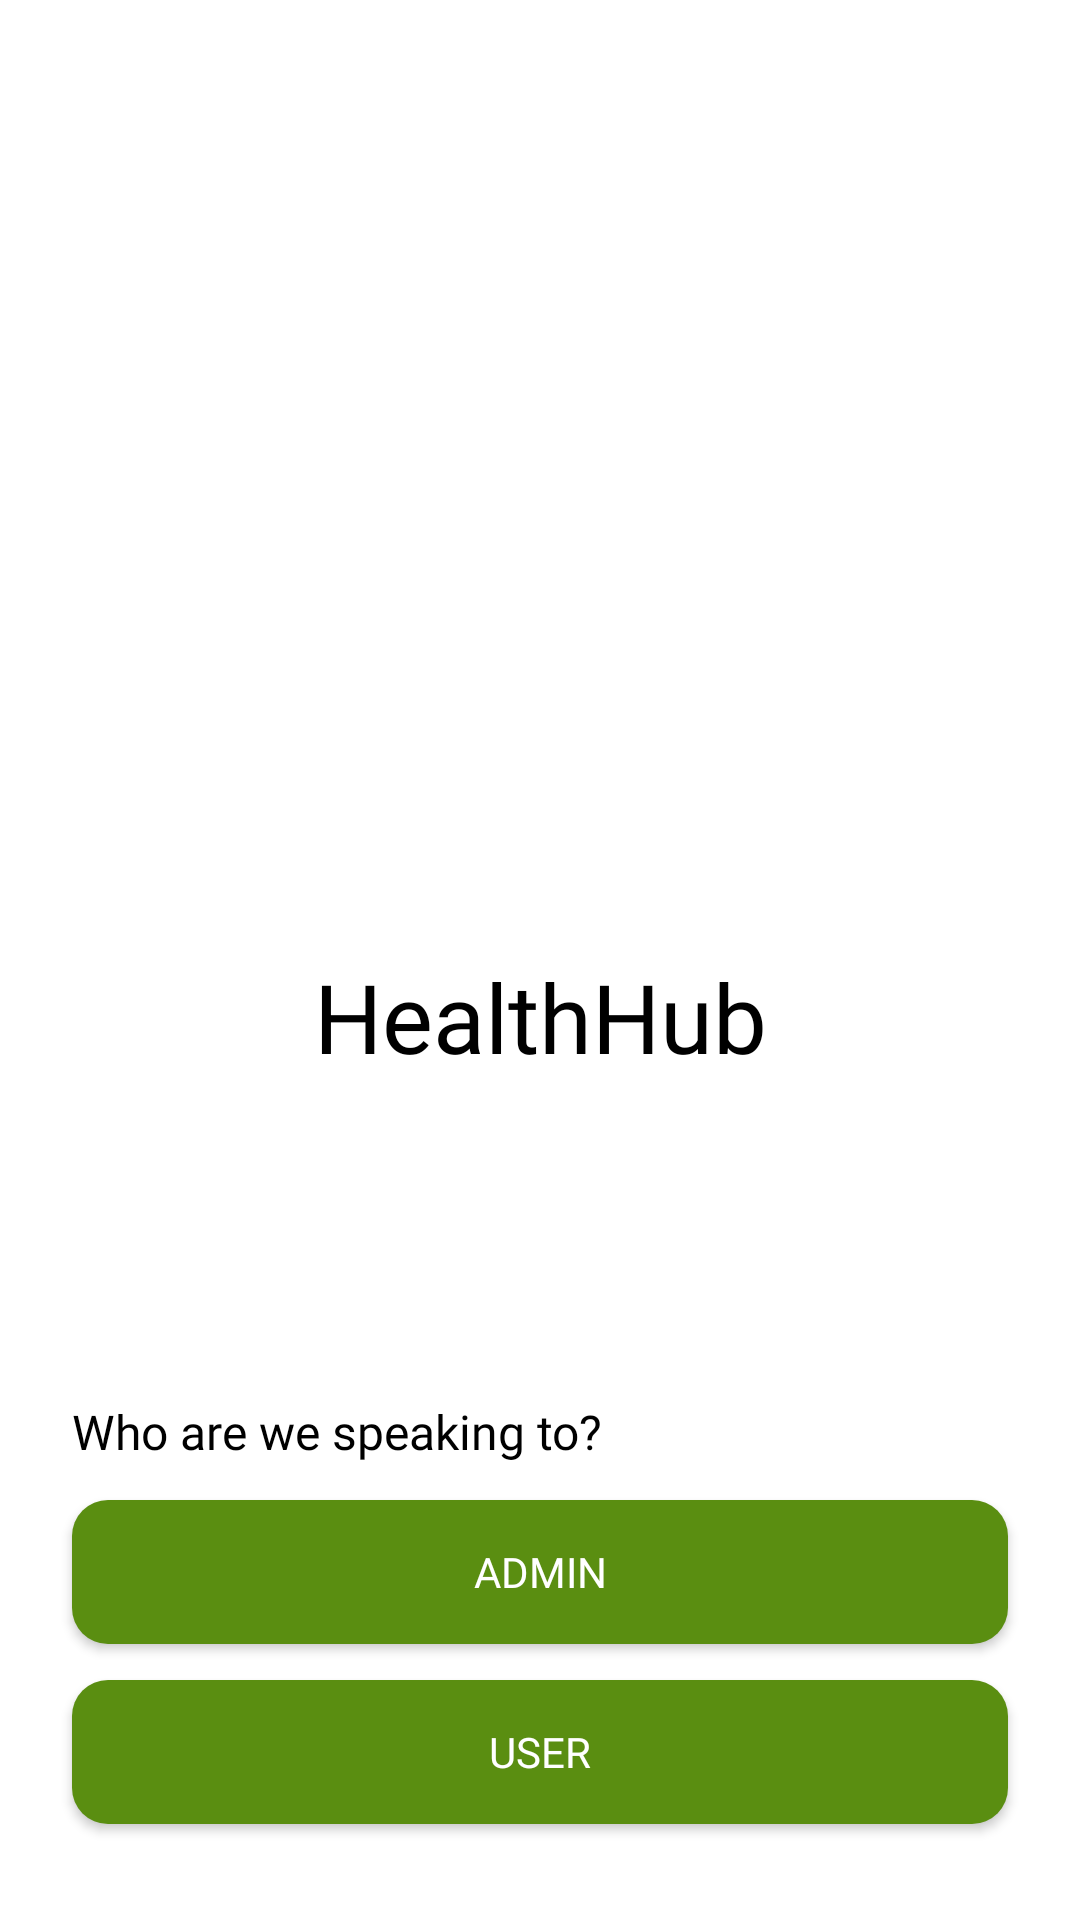

Reconstruct the res/layout file that produces this screen, plus the resources it refers to.
<!-- AndroidManifest.xml: application theme Theme.HealthHub -->
<!-- res/layout/activity_enter_admin_user.xml -->
<?xml version="1.0" encoding="utf-8"?>
<androidx.constraintlayout.widget.ConstraintLayout xmlns:android="http://schemas.android.com/apk/res/android"
    xmlns:app="http://schemas.android.com/apk/res-auto"
    xmlns:tools="http://schemas.android.com/tools"
    android:layout_width="match_parent"
    android:layout_height="match_parent">

    <ImageView
        android:id="@+id/enter_admin_user_img1"
        android:layout_width="wrap_content"
        android:layout_height="0dp"
        android:scaleType="centerCrop"
        app:layout_constraintBottom_toTopOf="@id/enter_admin_user_linear_layout"
        app:layout_constraintEnd_toEndOf="parent"
        app:layout_constraintStart_toStartOf="parent"
        app:layout_constraintTop_toTopOf="parent"
        app:srcCompat="@drawable/plant" />

    <LinearLayout
        android:id="@+id/enter_admin_user_linear_layout"
        android:layout_width="match_parent"
        android:layout_height="wrap_content"
        android:background="@color/white"
        android:orientation="vertical"
        app:layout_constraintBottom_toBottomOf="parent"
        app:layout_constraintEnd_toEndOf="parent"
        app:layout_constraintStart_toStartOf="parent">

        <TextView
            android:id="@+id/enter_admin_user_tv1"
            android:layout_width="match_parent"
            android:layout_height="wrap_content"
            android:layout_marginStart="24dp"
            android:layout_marginTop="26dp"
            android:fontFamily="@font/inter_medium"
            android:text="Who are we speaking to?"
            android:textColor="@color/black"
            android:textSize="16sp" />

        <Button
            android:id="@+id/enter_admin_user_btn1"
            android:layout_width="match_parent"
            android:layout_height="wrap_content"
            android:layout_marginStart="24dp"
            android:layout_marginTop="12dp"
            android:layout_marginEnd="24dp"
            android:background="@drawable/round_btn"
            android:fontFamily="@font/inter_semibold"
            android:paddingStart="16dp"
            android:paddingTop="12dp"
            android:paddingEnd="16dp"
            android:paddingBottom="12dp"
            android:text="Admin"
            android:textColor="@color/white"
            android:textSize="14sp" />

        <Button
            android:id="@+id/enter_admin_user_btn2"
            android:layout_width="match_parent"
            android:layout_height="wrap_content"
            android:layout_marginStart="24dp"
            android:layout_marginTop="12dp"
            android:layout_marginEnd="24dp"
            android:layout_marginBottom="32dp"
            android:background="@drawable/round_btn"
            android:fontFamily="@font/inter_semibold"
            android:paddingStart="16dp"
            android:paddingTop="12dp"
            android:paddingEnd="16dp"
            android:paddingBottom="12dp"
            android:text="User"
            android:textColor="@color/white"
            android:textSize="14sp" />
    </LinearLayout>

    <TextView
        android:id="@+id/enter_admin_user_tv2"
        android:layout_width="wrap_content"
        android:layout_height="wrap_content"
        android:layout_marginBottom="80dp"
        app:layout_constraintBottom_toBottomOf="@id/enter_admin_user_img1"
        app:layout_constraintEnd_toEndOf="@id/enter_admin_user_img1"
        app:layout_constraintStart_toStartOf="@id/enter_admin_user_img1"
        android:text="HealthHub"
        android:fontFamily="@font/inter_bold"
        android:textSize="32sp"
        android:textColor="@color/black"/>
</androidx.constraintlayout.widget.ConstraintLayout>
<!-- resources referenced by this layout -->
<resources>
  <color name="black">#FF000000</color>
  <color name="white">#FFFFFFFF</color>
  <!-- drawable round_btn (drawable) -->
  <?xml version="1.0" encoding="utf-8"?>
  <shape xmlns:android="http://schemas.android.com/apk/res/android">
      <solid android:color="@color/green"/>
      <corners
          android:radius="12dp" />
  </shape>
  <style name="Theme.HealthHub" parent="Base.Theme.HealthHub" />
  <color name="green">#5A8E11</color>
  <style name="Base.Theme.HealthHub" parent="Theme.MaterialComponents.DayNight.NoActionBar">
  
          
           <item name="colorPrimary">@color/green</item>
          <item name="colorPrimaryVariant">@color/light_green</item>
          <item name="colorOnPrimary">@color/white</item>
          <item name="colorSecondary">@color/dark_green</item>
          <item name="colorOnSecondary">@color/white</item>
          <item name="colorSurface">@color/white</item>
          <item name="colorOnSurface">@color/black</item>
  
  
      </style>
  <color name="light_green">#d1ebae</color>
  <color name="dark_green">#2A4209</color>
</resources>
